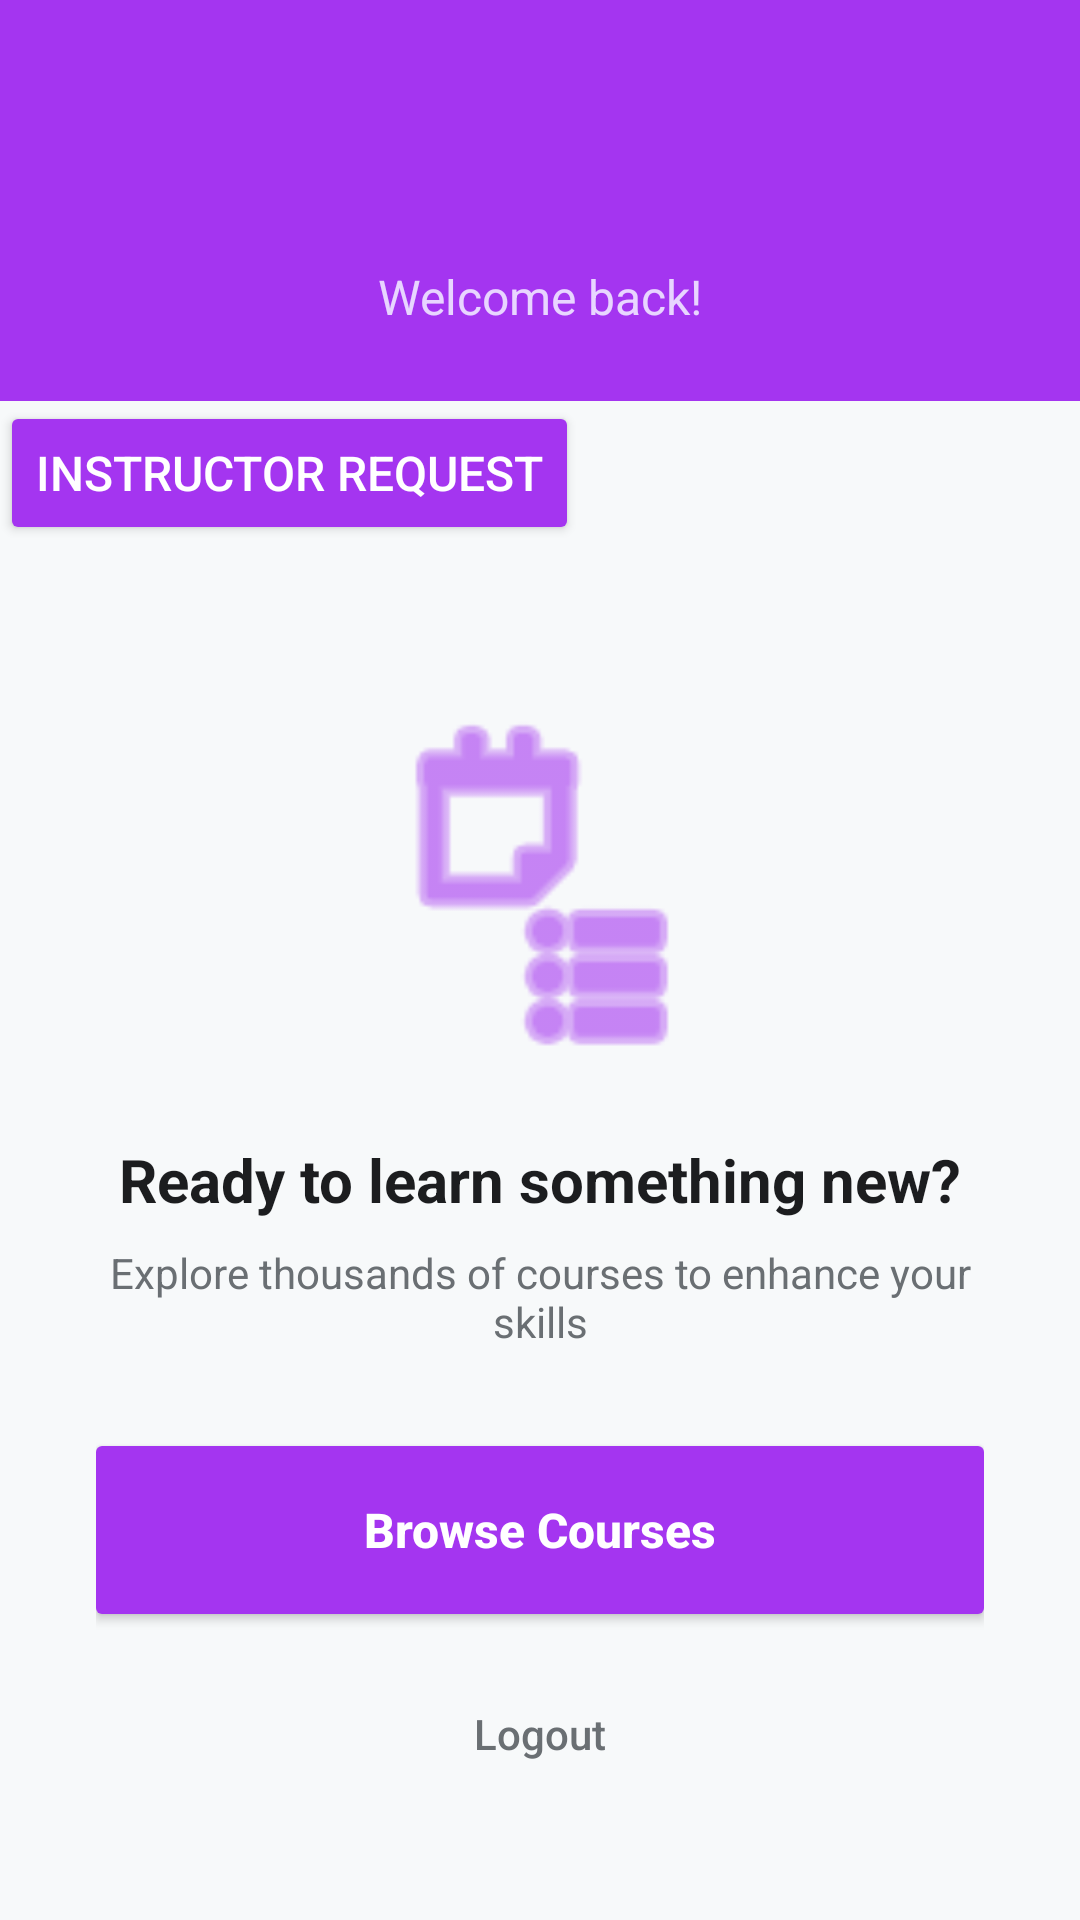

Write the Android layout XML for this screen, with the resource values it uses.
<!-- AndroidManifest.xml: application theme Theme.FU_SELF_LEARNING_APP -->
<!-- res/layout/activity_main.xml -->
<?xml version="1.0" encoding="utf-8"?>
<androidx.drawerlayout.widget.DrawerLayout xmlns:android="http://schemas.android.com/apk/res/android"
    xmlns:app="http://schemas.android.com/apk/res-auto"
    xmlns:tools="http://schemas.android.com/tools"
    android:id="@+id/drawer_layout"
    android:layout_width="match_parent"
    android:layout_height="match_parent"
    android:fitsSystemWindows="true"
    tools:context=".activities.MainActivity">

    
    <LinearLayout
        android:id="@+id/main"
        android:layout_width="match_parent"
        android:layout_height="match_parent"
        android:orientation="vertical"
        android:background="@color/udemy_background">

        
        <LinearLayout
            android:layout_width="match_parent"
            android:layout_height="wrap_content"
            android:background="@color/udemy_purple"
            android:orientation="vertical">
            
            
            <androidx.appcompat.widget.Toolbar
                android:id="@+id/toolbar"
                android:layout_width="match_parent"
                android:layout_height="?attr/actionBarSize"
                android:background="@android:color/transparent"
                android:theme="@style/ThemeOverlay.AppCompat.Dark.ActionBar"
                app:popupTheme="@style/ThemeOverlay.AppCompat.Light" />
            
            
            <LinearLayout
                android:layout_width="match_parent"
                android:layout_height="wrap_content"
                android:orientation="vertical"
                android:padding="24dp"
                android:paddingTop="8dp">

                <TextView
                    android:id="@+id/textViewWelcomeUser"
                    android:layout_width="match_parent"
                    android:layout_height="wrap_content"
                    android:text="Welcome back!"
                    android:textSize="16sp"
                    android:textColor="#E8D5FF"
                    android:gravity="center" />

            </LinearLayout>
            
        </LinearLayout>

        <LinearLayout
            android:layout_width="match_parent"
            android:layout_height="wrap_content">

            <Button
                android:id="@+id/buttonInstructorRequest"
                android:layout_width="wrap_content"
                android:layout_height="wrap_content"
                android:text="Instructor Request"
                android:textSize="16sp"
                android:textColor="@color/white"
                android:backgroundTint="@color/udemy_purple"
                android:paddingVertical="12dp"
                android:layout_gravity="end"
                android:layout_marginBottom="16dp" />

        </LinearLayout>

        
        <LinearLayout
            android:layout_width="match_parent"
            android:layout_height="0dp"
            android:layout_weight="1"
            android:orientation="vertical"
            android:gravity="center"
            android:padding="32dp">

            
            <ImageView
                android:layout_width="120dp"
                android:layout_height="120dp"
                android:src="@android:drawable/ic_menu_agenda"
                android:tint="@color/udemy_purple"
                android:layout_marginBottom="24dp" />

            <TextView
                android:layout_width="match_parent"
                android:layout_height="wrap_content"
                android:text="Ready to learn something new?"
                android:textSize="20sp"
                android:textStyle="bold"
                android:textColor="@color/udemy_text_primary"
                android:gravity="center"
                android:layout_marginBottom="8dp" />

            <TextView
                android:layout_width="match_parent"
                android:layout_height="wrap_content"
                android:text="Explore thousands of courses to enhance your skills"
                android:textSize="14sp"
                android:textColor="@color/udemy_text_secondary"
                android:gravity="center"
                android:layout_marginBottom="32dp" />

            
            <androidx.cardview.widget.CardView
                android:layout_width="match_parent"
                android:layout_height="wrap_content"
                android:layout_marginBottom="16dp">

                <Button
                    android:id="@+id/buttonViewCourses"
                    android:layout_width="match_parent"
                    android:layout_height="56dp"
                    android:text="Browse Courses"
                    android:textSize="16sp"
                    android:textStyle="bold"
                    android:textColor="@android:color/white"
                    android:background="@color/udemy_purple"
                    android:textAllCaps="false" />

            </androidx.cardview.widget.CardView>

            
            <Button
                android:id="@+id/buttonLogout"
                android:layout_width="match_parent"
                android:layout_height="48dp"
                android:text="Logout"
                android:textSize="14sp"
                android:textColor="@color/udemy_text_secondary"
                android:background="@android:color/transparent"
                android:textAllCaps="false" />

        </LinearLayout>

    </LinearLayout>

    
    <com.google.android.material.navigation.NavigationView
        android:id="@+id/nav_view"
        android:layout_width="wrap_content"
        android:layout_height="match_parent"
        android:layout_gravity="start"
        android:fitsSystemWindows="true"
        app:headerLayout="@layout/nav_header_main"
        app:menu="@menu/navigation_menu" />

</androidx.drawerlayout.widget.DrawerLayout>
<!-- res/layout/nav_header_main.xml (included above) -->
<?xml version="1.0" encoding="utf-8"?>
<LinearLayout xmlns:android="http://schemas.android.com/apk/res/android"
    android:layout_width="match_parent"
    android:layout_height="@dimen/nav_header_height"
    android:background="@color/udemy_purple"
    android:gravity="bottom"
    android:orientation="vertical"
    android:paddingLeft="16dp"
    android:paddingTop="16dp"
    android:paddingRight="16dp"
    android:paddingBottom="16dp"
    android:theme="@style/ThemeOverlay.AppCompat.Dark">

    <ImageView
        android:id="@+id/imageView"
        android:layout_width="80dp"
        android:layout_height="80dp"
        android:contentDescription="@string/nav_header_desc"
        android:paddingTop="8dp"
        android:src="@android:drawable/ic_menu_myplaces"
        android:tint="@android:color/white" />

    <TextView
        android:id="@+id/nav_header_username"
        android:layout_width="match_parent"
        android:layout_height="wrap_content"
        android:paddingTop="8dp"
        android:text="User Name"
        android:textAppearance="@style/TextAppearance.AppCompat.Body1"
        android:textColor="@android:color/white"
        android:textSize="16sp"
        android:textStyle="bold" />

    <TextView
        android:id="@+id/nav_header_email"
        android:layout_width="wrap_content"
        android:layout_height="wrap_content"
        android:text="FU Self Learning App"
        android:textColor="#E8D5FF"
        android:textSize="14sp" />

</LinearLayout>
<!-- resources referenced by this layout -->
<resources>
  <color name="udemy_background">#F7F9FA</color>
  <color name="udemy_purple">#A435F0</color>
  <color name="udemy_text_primary">#1C1D1F</color>
  <color name="udemy_text_secondary">#6A6F73</color>
  <color name="white">#FFFFFFFF</color>
  <dimen name="nav_header_height">160dp</dimen>
  <style name="Theme.FU_SELF_LEARNING_APP" parent="Base.Theme.FU_SELF_LEARNING_APP" />
  <style name="Base.Theme.FU_SELF_LEARNING_APP" parent="Theme.Material3.DayNight.NoActionBar">
          
          
      </style>
</resources>
